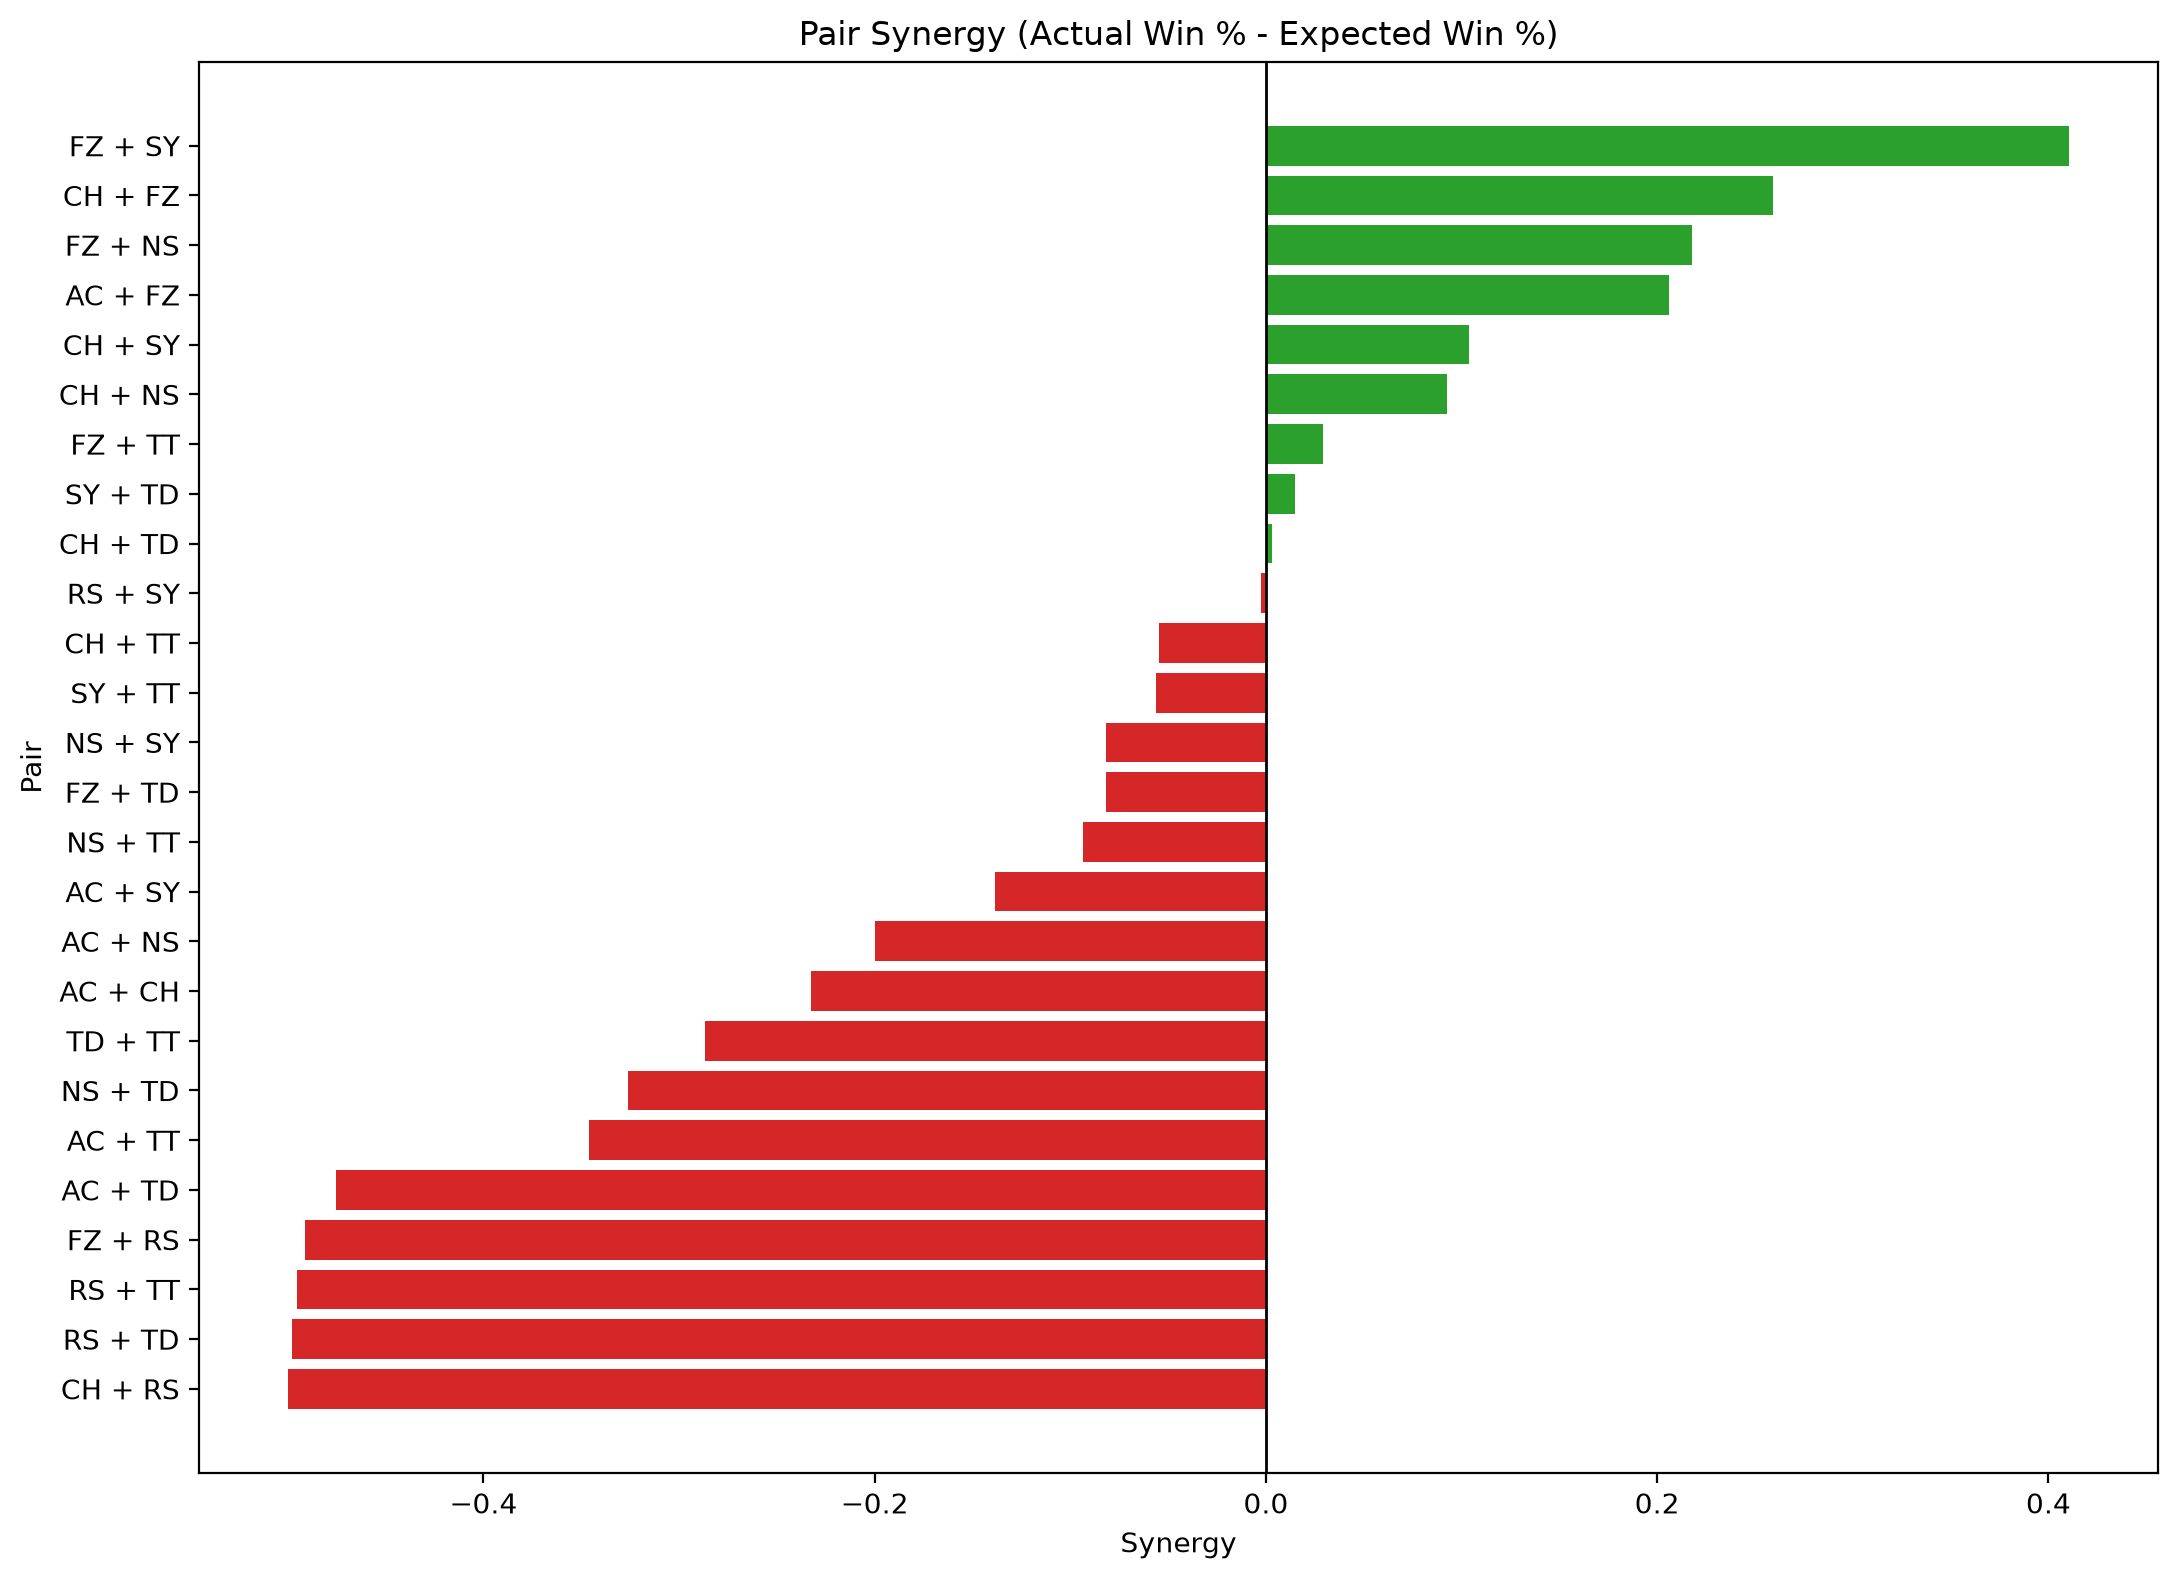

The file beside this chart, header and first rows:
player_a, player_b, games, wins, losses, actual_win_pct, expected_win_pct, synergy, point_diff, avg_point_diff
FZ, SY, 16, 15, 1, 0.9375, 0.527, 0.4105, 89, 5.562
CH, FZ, 23, 18, 5, 0.7826, 0.5232, 0.2594, 99, 4.304
FZ, NS, 11, 8, 3, 0.7273, 0.5094, 0.2179, 48, 4.364
AC, FZ, 17, 12, 5, 0.7059, 0.5001, 0.2058, 15, 0.8824
CH, SY, 23, 14, 9, 0.6087, 0.5048, 0.1039, 33, 1.435
CH, NS, 20, 12, 8, 0.6, 0.5074, 0.09263, 20, 1.0
FZ, TT, 13, 7, 6, 0.5385, 0.5092, 0.02929, 19, 1.462
SY, TD, 6, 3, 3, 0.5, 0.4854, 0.01463, -2, -0.3333
CH, TD, 8, 4, 4, 0.5, 0.4968, 0.003156, 3, 0.375
RS, SY, 4, 2, 2, 0.5, 0.5026, -0.002598, -2, -0.5
CH, TT, 16, 7, 9, 0.4375, 0.492, -0.05445, -3, -0.1875
SY, TT, 16, 7, 9, 0.4375, 0.4939, -0.0564, -3, -0.1875
NS, SY, 12, 5, 7, 0.4167, 0.4982, -0.08154, -12, -1.0
FZ, TD, 7, 3, 4, 0.4286, 0.5103, -0.08171, 0, 0.0
NS, TT, 5, 2, 3, 0.4, 0.4936, -0.09362, -3, -0.6
AC, SY, 20, 7, 13, 0.35, 0.4886, -0.1386, -28, -1.4
AC, NS, 7, 2, 5, 0.2857, 0.4857, -0.2, -37, -5.286
AC, CH, 12, 3, 9, 0.25, 0.4824, -0.2324, -56, -4.667
TD, TT, 5, 1, 4, 0.2, 0.4866, -0.2866, -26, -5.2
NS, TD, 6, 1, 5, 0.1667, 0.4929, -0.3262, -24, -4.0
AC, TT, 9, 1, 8, 0.1111, 0.4574, -0.3463, -38, -4.222
AC, TD, 3, 0, 3, 0.0, 0.4755, -0.4755, -31, -10.33
FZ, RS, 1, 0, 1, 0.0, 0.4911, -0.4911, -7, -7.0
RS, TT, 4, 0, 4, 0.0, 0.4953, -0.4953, -27, -6.75
RS, TD, 1, 0, 1, 0.0, 0.4978, -0.4978, -8, -8.0
CH, RS, 3, 0, 3, 0.0, 0.4997, -0.4997, -19, -6.333
